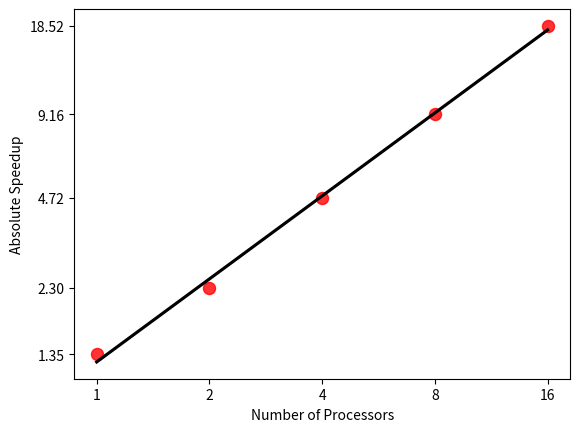

This chart was generated by the following Python code: (Note: this script raises an exception after producing the figure.)
import matplotlib.pyplot as plt
import pandas as pd
import seaborn as sns 
import numpy as np
from matplotlib.ticker import StrMethodFormatter


X = [1, 2, 4, 8, 16]
XX = np.log2(X)
Y = np.array([45.101, 76.590, 157.146, 305.018, 616.903])/33.313

YY = np.log2(Y)

print(YY)

df = pd.DataFrame(data={'P': XX, 'MPts/sec': YY})

p = sns.regplot(x='P', y='MPts/sec', data=df, scatter_kws={"color": "red", "s":75}, line_kws={"color": "black"}, ci=None)
p.set_xlabel("Number of Processors")
p.set_ylabel("Absolute Speedup")
p.set_xticks(XX)
p.set_xticklabels(X)
p.set_yticks(YY)
# p.set_yticklabels(Y)
p.set_yticklabels(StrMethodFormatter('{x:.2f}').format_ticks(Y)) # 2 decimal places
plt.savefig('report/speedup_1000.png')